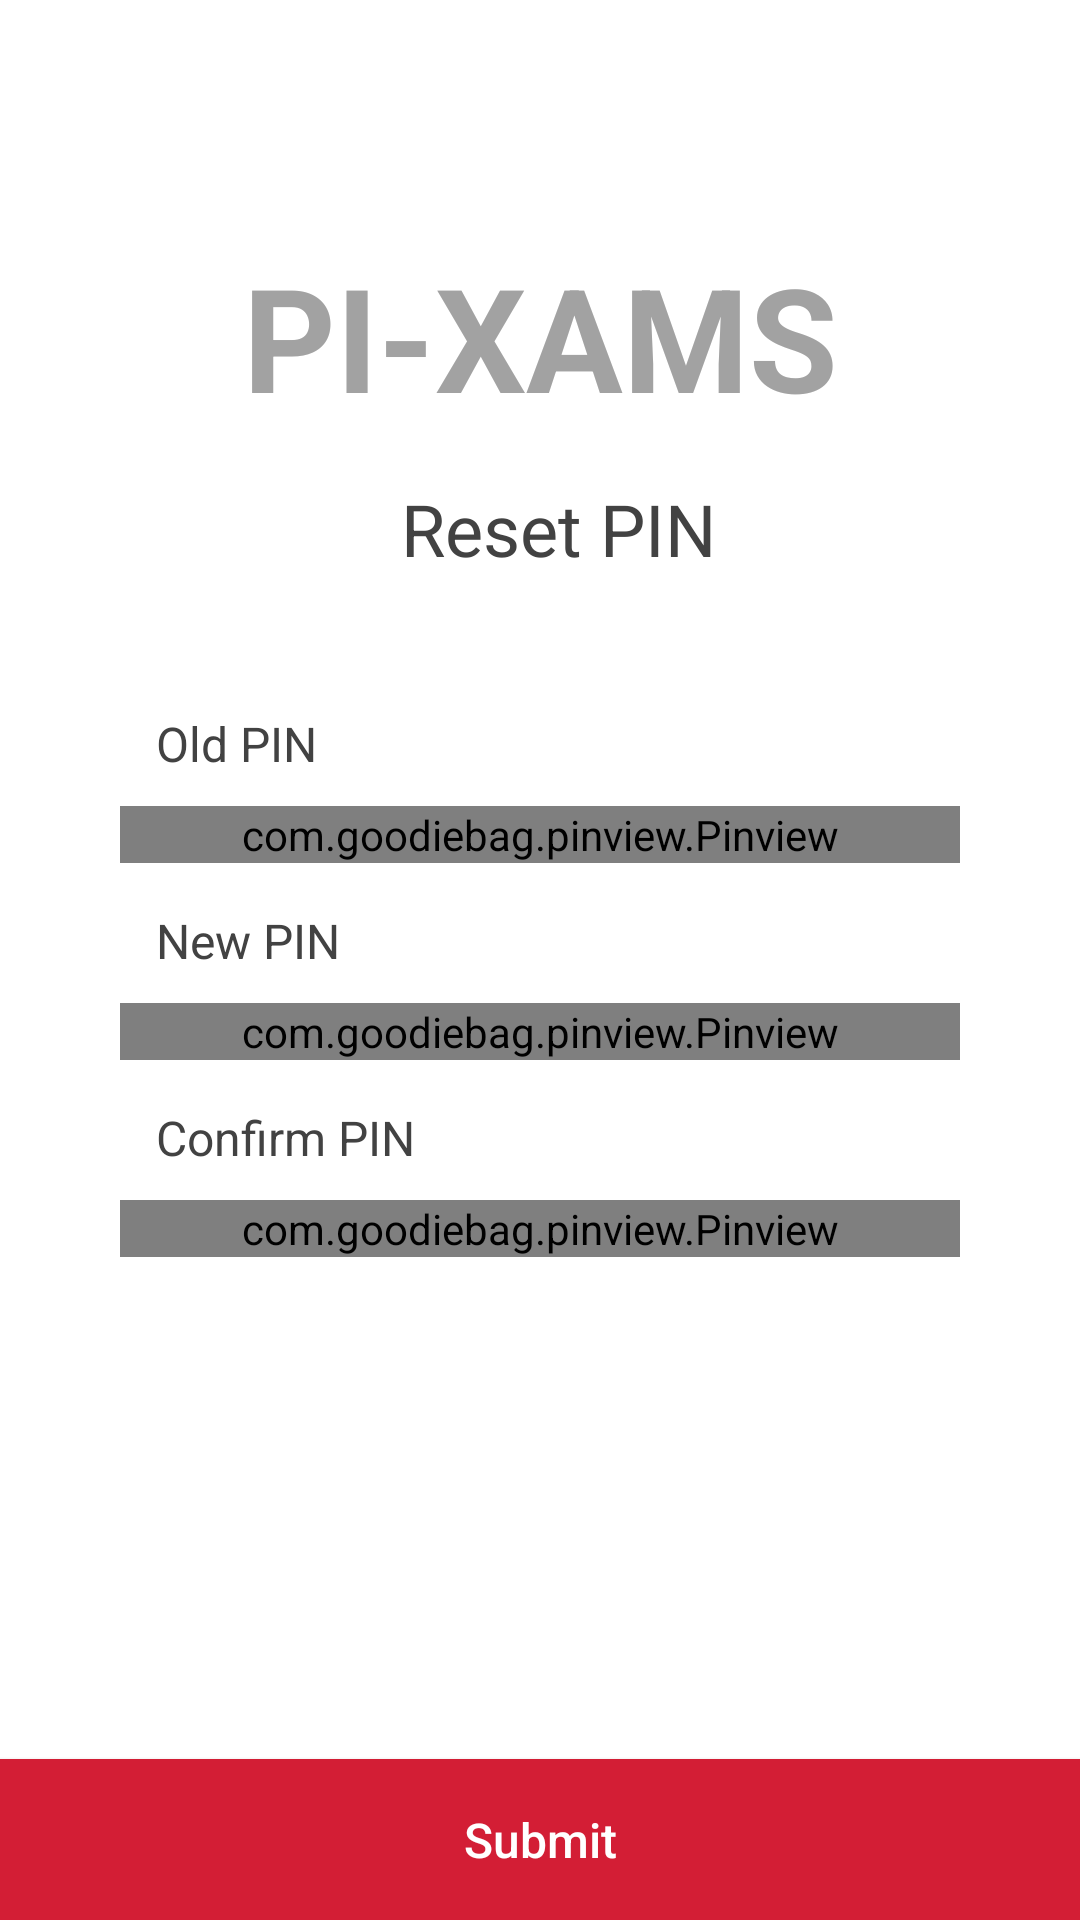

This screen was rendered from an Android layout file. Write that file and the resources it references.
<!-- AndroidManifest.xml: application theme AppTheme -->
<!-- res/layout/activity_reset_pin.xml -->
<?xml version="1.0" encoding="utf-8"?>
<layout xmlns:android="http://schemas.android.com/apk/res/android"
		xmlns:app="http://schemas.android.com/apk/res-auto"
		xmlns:tools="http://schemas.android.com/tools" >
	
	<data >
		
		<variable
				name="vm"
				type="com.pixams.ui.screen.resetPin.ResetViewModel" />
	</data >
	
	<androidx.constraintlayout.widget.ConstraintLayout
			android:layout_width="match_parent"
			android:layout_height="match_parent"
			android:background="#Ffffff"
			tools:context=".ui.screen.resetPin.ResetActivity" >
		
		<TextView
				android:id="@+id/logo"
				android:layout_width="wrap_content"
				android:layout_height="wrap_content"
				android:layout_marginTop="80dp"
				android:fontFamily="sans-serif"
				android:text="PI-XAMS"
				android:textColor="#a2a2a2"
				android:textSize="48sp"
				android:textStyle="bold"
				app:layout_constraintLeft_toLeftOf="parent"
				app:layout_constraintRight_toRightOf="parent"
				app:layout_constraintTop_toTopOf="parent" />
		
		<TextView
				android:id="@+id/text"
				android:layout_width="wrap_content"
				android:layout_height="0dp"
				android:layout_marginLeft="52dp"
				android:layout_marginTop="160dp"
				android:layout_marginRight="40dp"
				android:layout_marginBottom="10dp"
				android:text="Reset PIN"
				android:textColor="@color/material_color_grey800"
				android:textSize="24sp"
				app:layout_constraintLeft_toLeftOf="parent"
				app:layout_constraintRight_toRightOf="parent"
				app:layout_constraintTop_toTopOf="parent" />
		
		
		
		
		
		<LinearLayout
				android:id="@+id/pin_view"
				android:layout_width="match_parent"
				android:layout_height="wrap_content"
				android:layout_marginLeft="40dp"
				android:layout_marginRight="40dp"
				android:orientation="vertical"
				android:paddingTop="@dimen/activity_vertical_margin"
				app:layout_constraintBottom_toBottomOf="parent"
				app:layout_constraintEnd_toEndOf="parent"
				app:layout_constraintStart_toStartOf="parent"
				app:layout_constraintTop_toTopOf="parent" >
			
			<TextView
					android:layout_width="match_parent"
					android:layout_height="wrap_content"
					android:layout_marginLeft="12dp"
					android:layout_marginBottom="10dp"
					android:text="Old PIN"
					android:textColor="@color/material_color_grey800"
					android:textSize="16sp" />
			
			<com.goodiebag.pinview.Pinview
					android:id="@+id/pin_oldotpview"
					android:layout_width="match_parent"
					android:layout_height="wrap_content"
					android:gravity="start"
					app:cursorVisible="true"
					app:forceKeyboard="false"
					app:hint=""
					app:inputType="number"
					app:password="false"
					app:pinBackground="@drawable/pin_drawable"
					app:pinHeight="48dp"
					app:pinLength="4"
					app:pinWidth="70dp"
					app:splitWidth="0dp"
					app:textSize="8sp" />
			
			<TextView
					android:layout_width="match_parent"
					android:layout_height="wrap_content"
					android:layout_marginLeft="12dp"
					android:layout_marginTop="15dp"
					android:layout_marginBottom="10dp"
					android:text="New PIN"
					android:textColor="@color/material_color_grey800"
					android:textSize="16sp" />
			
			<com.goodiebag.pinview.Pinview
					android:id="@+id/pin_newotpview"
					android:layout_width="match_parent"
					android:layout_height="wrap_content"
					android:gravity="start"
					app:cursorVisible="true"
					app:forceKeyboard="false"
					app:hint=""
					app:inputType="number"
					app:password="false"
					app:pinBackground="@drawable/pin_drawable"
					app:pinHeight="48dp"
					app:pinLength="4"
					app:pinWidth="70dp"
					app:splitWidth="0dp"
					app:textSize="8sp" />
			
			<TextView
					android:layout_width="match_parent"
					android:layout_height="wrap_content"
					android:layout_marginLeft="12dp"
					android:layout_marginTop="15dp"
					android:layout_marginBottom="10dp"
					android:text="Confirm PIN"
					android:textColor="@color/material_color_grey800"
					android:textSize="16sp" />
			
			<com.goodiebag.pinview.Pinview
					android:id="@+id/pin_confirmotpview"
					android:layout_width="match_parent"
					android:layout_height="wrap_content"
					android:gravity="start"
					app:cursorVisible="true"
					app:forceKeyboard="false"
					app:hint=""
					app:inputType="number"
					app:password="false"
					app:pinBackground="@drawable/pin_drawable"
					app:pinHeight="48dp"
					app:pinLength="4"
					app:pinWidth="70dp"
					app:splitWidth="0dp"
					app:textSize="8sp" />
		
		</LinearLayout >
		
		<Button
				android:id="@+id/login"
				android:layout_width="match_parent"
				android:layout_height="wrap_content"
				android:background="@color/colorPrimary"
				android:onClick="@{()->vm.changePin()}"
				android:padding="16dp"
				android:text="Submit"
				android:textAllCaps="false"
				android:textColor="@color/white"
				android:textSize="16dp"
				app:layout_constraintBottom_toBottomOf="parent"
				app:layout_constraintEnd_toEndOf="parent"
				app:layout_constraintStart_toStartOf="parent" />
	
	</androidx.constraintlayout.widget.ConstraintLayout >
</layout >
<!-- resources referenced by this layout -->
<resources>
  <color name="colorPrimary">#D31E35</color>
  <color name="material_color_grey800">#424242</color>
  <color name="white">#FFFFFF</color>
  <dimen name="activity_vertical_margin">16dp</dimen>
  <!-- drawable edittext_border (drawable) -->
  <?xml version="1.0" encoding="utf-8"?>
  <shape xmlns:android="http://schemas.android.com/apk/res/android" android:shape="rectangle" >
  	<corners
  			android:topLeftRadius="0dp"
  			android:topRightRadius="0dp"
  			android:bottomLeftRadius="0dp"
  			android:bottomRightRadius="0dp"
  	/>
  	<solid
  			android:color="#FFFFFF"
  	/>
  	<padding
  			android:left="0dp"
  			android:top="0dp"
  			android:right="0dp"
  			android:bottom="0dp"
  	/>
  	<size
  			android:width="270dp"
  			android:height="60dp"
  	/>
  	<stroke
  			android:width="1dp"
  			android:color="#e4e4e4"
  	/>
  </shape>
  <!-- drawable pin_drawable (drawable) -->
  <?xml version="1.0" encoding="utf-8"?>
  <selector xmlns:android="http://schemas.android.com/apk/res/android">
  	
  	<item>
  		<shape android:padding="10dp" android:shape="rectangle">
  			<stroke android:width="0.5dp" android:color="#bdbdbd" />
  			<solid android:color="#FFF" />
  			
  		</shape>
  	</item>
  </selector>
  <style name="AppTheme" parent="Theme.AppCompat.Light.DarkActionBar">
  		
  		<item name="colorPrimary">@color/colorPrimary</item>
  		<item name="colorPrimaryDark">@color/colorPrimaryDark</item>
  		
  		<item name="colorAccent">@color/colorAccent</item>
  		<item name="windowActionBar">false</item>
  		<item name="windowNoTitle">true</item>
  	</style>
  <color name="colorPrimaryDark">#9E2F3E</color>
  <color name="colorAccent">#D81B60</color>
</resources>
